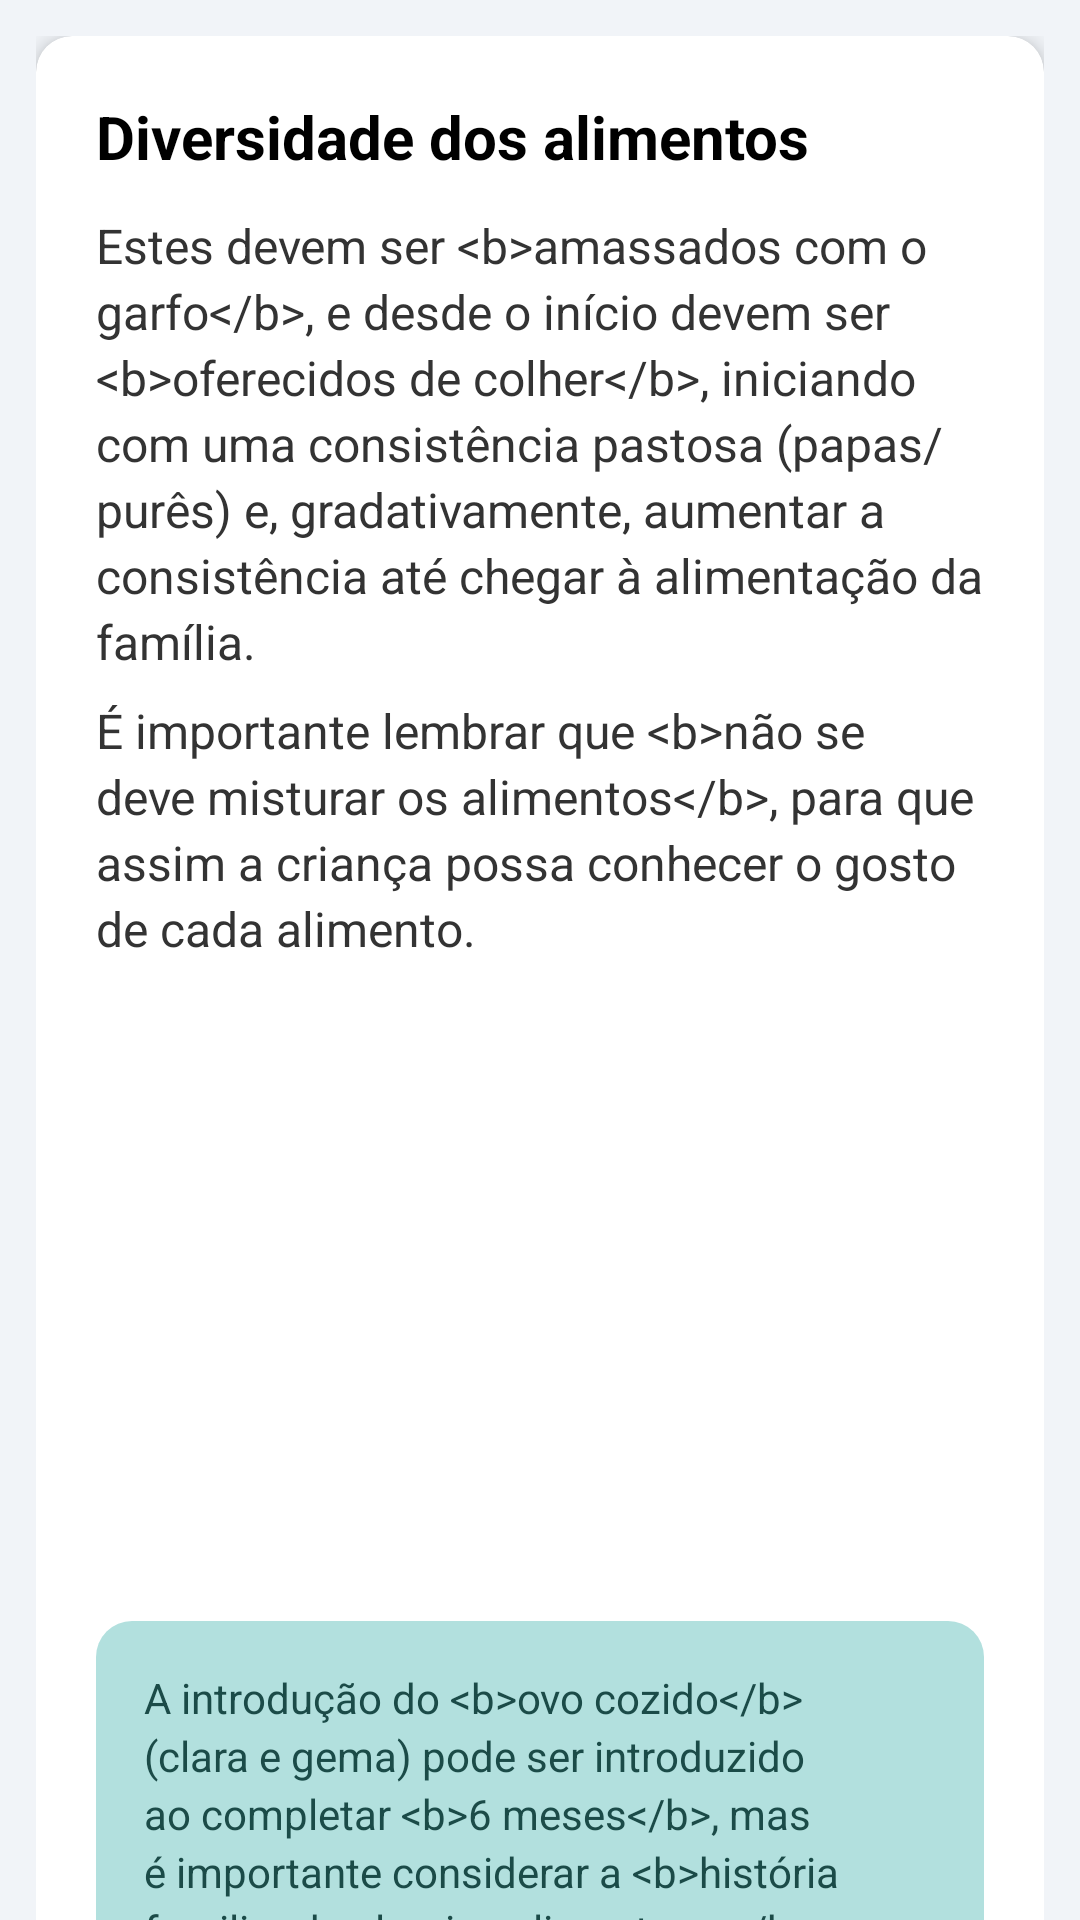

Android layout source for this screen:
<!-- AndroidManifest.xml: application theme Theme.NutrirAGente -->
<!-- res/layout/activity_diversidade_alimentos.xml -->
<?xml version="1.0" encoding="utf-8"?>
<androidx.coordinatorlayout.widget.CoordinatorLayout
    xmlns:android="http://schemas.android.com/apk/res/android"
    xmlns:app="http://schemas.android.com/apk/res-auto"
    android:layout_width="match_parent"
    android:layout_height="match_parent"
    android:background="@color/gray">

    
    <com.google.android.material.appbar.AppBarLayout
        android:layout_width="match_parent"
        android:layout_height="wrap_content"
        android:background="@color/blue_toolbar"
        app:elevation="@dimen/appbar_elevation" />

    <androidx.core.widget.NestedScrollView
        android:layout_width="match_parent"
        android:layout_height="match_parent"
        app:layout_behavior="@string/appbar_scrolling_view_behavior">

        <LinearLayout style="@style/LinearContainer">

            <androidx.cardview.widget.CardView style="@style/CardNutrir">

                <LinearLayout style="@style/CardContent">

                    
                    <TextView
                        style="@style/TextTitle"
                        android:text="Diversidade dos alimentos" />

                    
                    <TextView
                        style="@style/TextBody"
                        android:layout_marginBottom="@dimen/spacing_sm"
                        android:text="Estes devem ser &lt;b&gt;amassados com o garfo&lt;/b&gt;, e desde o início devem ser &lt;b&gt;oferecidos de colher&lt;/b&gt;, iniciando com uma consistência pastosa (papas/purês) e, gradativamente, aumentar a consistência até chegar à alimentação da família." />

                    
                    <TextView
                        style="@style/TextBody"
                        android:layout_marginBottom="@dimen/spacing_sm"
                        android:text="É importante lembrar que &lt;b&gt;não se deve misturar os alimentos&lt;/b&gt;, para que assim a criança possa conhecer o gosto de cada alimento." />

                    
                    <ImageView
                        style="@style/ImageCenter"
                        android:src="@drawable/boiled_egg"
                        android:contentDescription="Ilustração de ovo" />

                    
                    <LinearLayout style="@style/TipBoxMint">

                        <TextView
                            style="@style/TipTextMint"
                            android:text="A introdução do &lt;b&gt;ovo cozido&lt;/b&gt; (clara e gema) pode ser introduzido ao completar &lt;b&gt;6 meses&lt;/b&gt;, mas é importante considerar a &lt;b&gt;história familiar de alergias alimentares&lt;/b&gt;." />
                    </LinearLayout>

                </LinearLayout>
            </androidx.cardview.widget.CardView>

        </LinearLayout>
    </androidx.core.widget.NestedScrollView>

</androidx.coordinatorlayout.widget.CoordinatorLayout>
<!-- resources referenced by this layout -->
<resources>
  <color name="blue_toolbar">#272643</color>
  <color name="gray">#F1F4F8</color>
  <dimen name="appbar_elevation">12dp</dimen>
  <dimen name="spacing_sm">8dp</dimen>
  <style name="CardContent">
          <item name="android:layout_width">match_parent</item>
          <item name="android:layout_height">wrap_content</item>
          <item name="android:orientation">vertical</item>
          <item name="android:padding">@dimen/padding_xl</item>
      </style>
  <style name="CardNutrir">
          <item name="android:layout_width">match_parent</item>
          <item name="android:layout_height">wrap_content</item>
          <item name="android:layout_marginBottom">@dimen/card_margin_bottom</item>
          <item name="cardCornerRadius">@dimen/card_radius</item>
          <item name="cardElevation">@dimen/card_elevation</item>
      </style>
  <style name="ImageCenter">
          <item name="android:layout_width">@dimen/image_size_md</item>
          <item name="android:layout_height">@dimen/image_size_md</item>
          <item name="android:layout_gravity">center_horizontal</item>
          <item name="android:layout_marginVertical">@dimen/spacing_sm</item>
      </style>
  <style name="LinearContainer">
          <item name="android:layout_width">match_parent</item>
          <item name="android:layout_height">wrap_content</item>
          <item name="android:orientation">vertical</item>
          <item name="android:padding">@dimen/padding_md</item>
      </style>
  <style name="TipBoxMint">
          <item name="android:layout_width">match_parent</item>
          <item name="android:layout_height">wrap_content</item>
          <item name="android:layout_marginTop">@dimen/spacing_lg</item>
          <item name="android:background">@drawable/bg_tip_mint</item>
          <item name="android:padding">@dimen/padding_lg</item>
      </style>
  <style name="TipTextMint">
          <item name="android:layout_width">match_parent</item>
          <item name="android:layout_height">wrap_content</item>
          <item name="android:textColor">@color/tip_mint_text</item>
          <item name="android:textSize">@dimen/text_size_sm</item>
          <item name="android:lineSpacingExtra">@dimen/line_spacing_sm</item>
      </style>
  <dimen name="padding_xl">20dp</dimen>
  <dimen name="card_margin_bottom">16dp</dimen>
  <dimen name="card_radius">12dp</dimen>
  <dimen name="card_elevation">4dp</dimen>
  <dimen name="image_size_md">180dp</dimen>
  <dimen name="padding_md">12dp</dimen>
  <style name="TextAppearance.Nutrir" parent="TextAppearance.AppCompat">
          <item name="android:textColor">@color/text_primary</item>
          <item name="android:lineSpacingExtra">@dimen/line_spacing_sm</item>
      </style>
  <dimen name="text_size_md">16sp</dimen>
  <dimen name="line_spacing_sm">3dp</dimen>
  <color name="color_text_black">#333333</color>
  <dimen name="text_size_xl">20sp</dimen>
  <color name="text_bold">#000000</color>
  <dimen name="spacing_md">12dp</dimen>
  <dimen name="spacing_lg">16dp</dimen>
  <!-- drawable bg_tip_mint (drawable) -->
  <?xml version="1.0" encoding="utf-8"?>
  <shape xmlns:android="http://schemas.android.com/apk/res/android"
      android:shape="rectangle">
      <solid android:color="@color/tip_mint_background" />
      <corners android:radius="12dp" />
  </shape>
  <dimen name="padding_lg">16dp</dimen>
  <color name="tip_mint_text">#1B4B48</color>
  <dimen name="text_size_sm">14sp</dimen>
  <color name="purple_500">#FF6200EE</color>
  <color name="white">#FFFFFFFF</color>
  <color name="teal_200">#FF03DAC5</color>
  <color name="teal_700">#FF018786</color>
  <color name="black">#FF000000</color>
  <color name="text_primary">#2B2B2B</color>
  <color name="tip_mint_background">#B2E0DE</color>
</resources>
